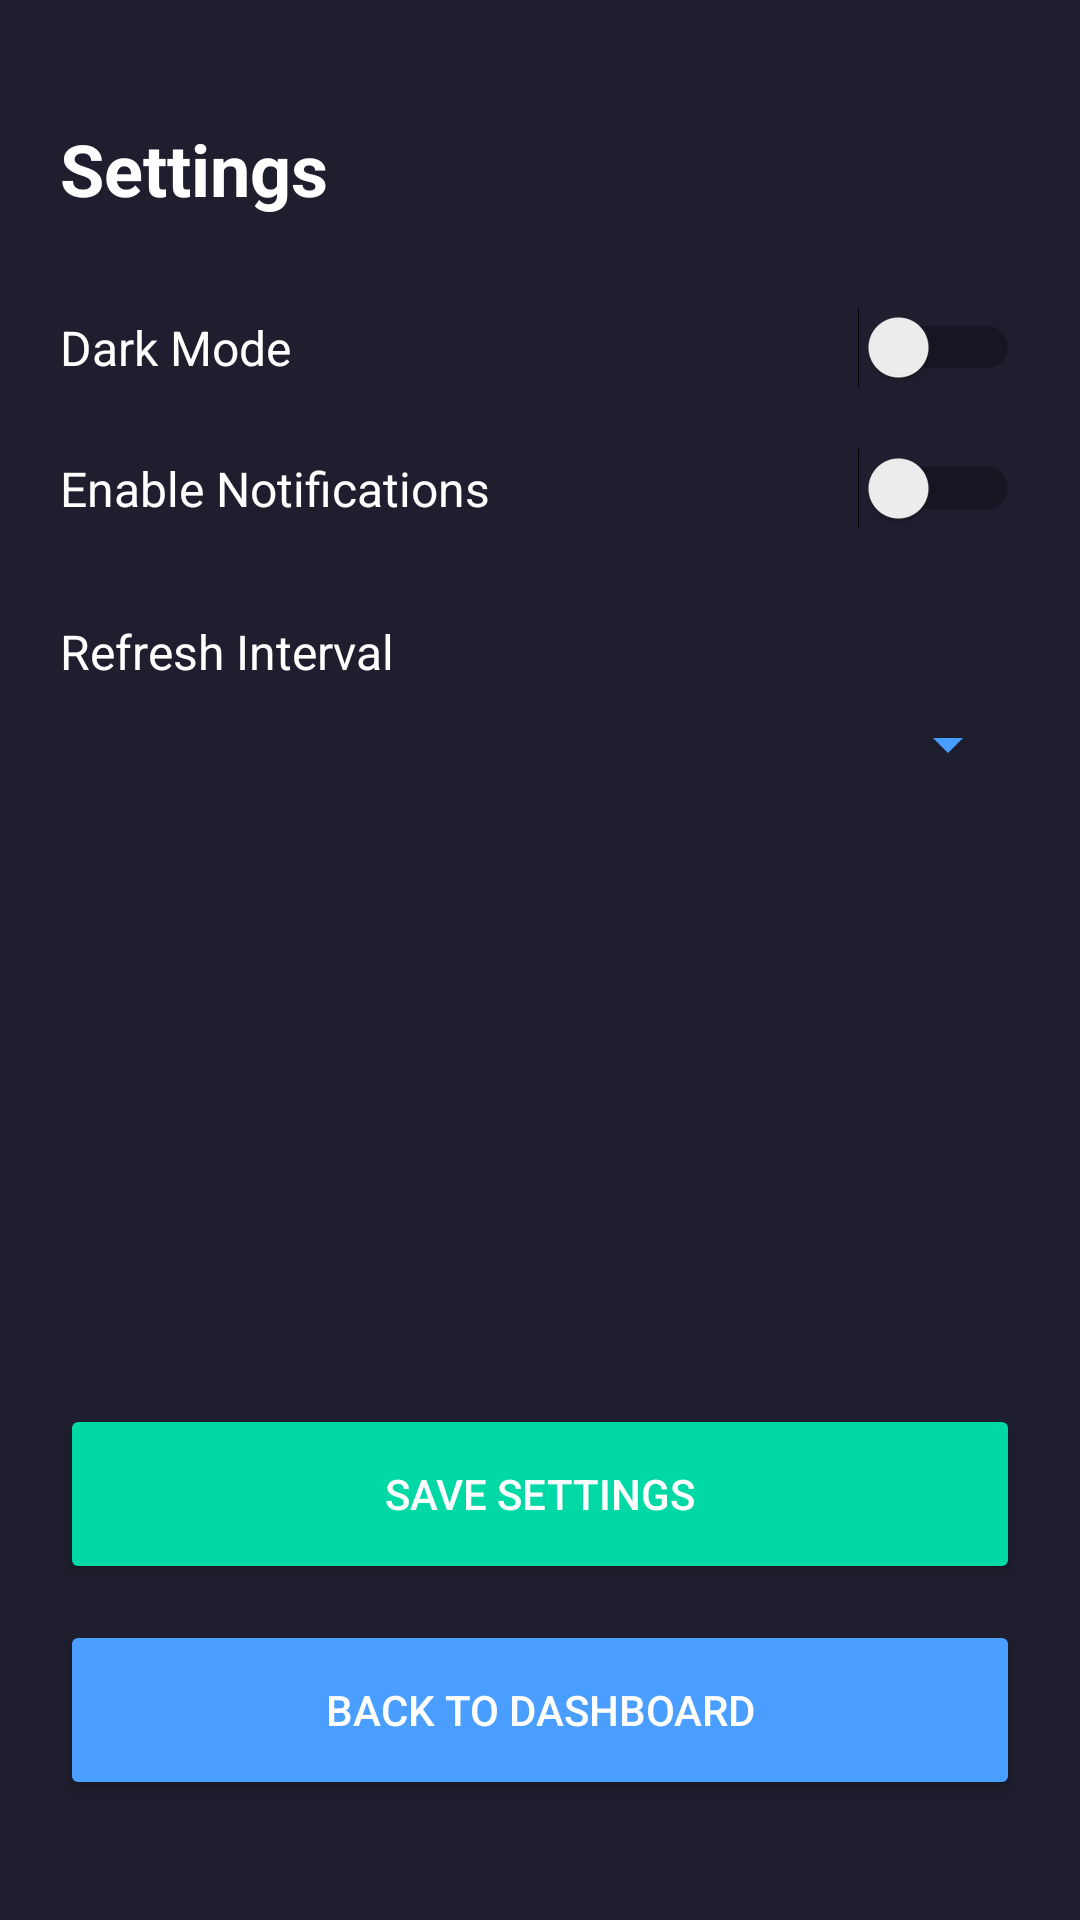

Write the Android layout XML for this screen, with the resource values it uses.
<!-- AndroidManifest.xml: application theme Theme.SmartXMobile -->
<!-- res/layout/activity_settings.xml -->
<?xml version="1.0" encoding="utf-8"?>
<androidx.constraintlayout.widget.ConstraintLayout
    xmlns:android="http://schemas.android.com/apk/res/android"
    xmlns:app="http://schemas.android.com/apk/res-auto"
    xmlns:tools="http://schemas.android.com/tools"
    android:layout_width="match_parent"
    android:layout_height="match_parent"
    android:background="#1E1E2E"
    android:padding="20dp"
    tools:context=".SettingsActivity">

    <TextView
        android:id="@+id/settingsTitle"
        android:layout_width="wrap_content"
        android:layout_height="wrap_content"
        android:text="Settings"
        android:textColor="#FFFFFF"
        android:textSize="24sp"
        android:textStyle="bold"
        android:layout_marginTop="20dp"
        app:layout_constraintTop_toTopOf="parent"
        app:layout_constraintStart_toStartOf="parent" />

    <Switch
        android:id="@+id/darkModeSwitch"
        android:layout_width="match_parent"
        android:layout_height="wrap_content"
        android:text="Dark Mode"
        android:textColor="#FFFFFF"
        android:textSize="16sp"
        android:layout_marginTop="30dp"
        app:layout_constraintTop_toBottomOf="@id/settingsTitle" />

    <Switch
        android:id="@+id/notificationsSwitch"
        android:layout_width="match_parent"
        android:layout_height="wrap_content"
        android:text="Enable Notifications"
        android:textColor="#FFFFFF"
        android:textSize="16sp"
        android:layout_marginTop="20dp"
        app:layout_constraintTop_toBottomOf="@id/darkModeSwitch" />

    <TextView
        android:id="@+id/refreshLabel"
        android:layout_width="wrap_content"
        android:layout_height="wrap_content"
        android:text="Refresh Interval"
        android:textColor="#FFFFFF"
        android:textSize="16sp"
        android:layout_marginTop="30dp"
        app:layout_constraintTop_toBottomOf="@id/notificationsSwitch"
        app:layout_constraintStart_toStartOf="parent" />

    <Spinner
        android:id="@+id/refreshSpinner"
        android:layout_width="match_parent"
        android:layout_height="wrap_content"
        android:backgroundTint="#4A9EFF"
        android:layout_marginTop="8dp"
        app:layout_constraintTop_toBottomOf="@id/refreshLabel" />

    <Button
        android:id="@+id/saveSettingsButton"
        android:layout_width="match_parent"
        android:layout_height="60dp"
        android:text="Save Settings"
        android:textColor="#FFFFFF"
        android:backgroundTint="#00D9A5"
        app:layout_constraintBottom_toTopOf="@id/backButton"
        android:layout_marginBottom="12dp" />

    <Button
        android:id="@+id/backButton"
        android:layout_width="match_parent"
        android:layout_height="60dp"
        android:text="Back to Dashboard"
        android:textColor="#FFFFFF"
        android:backgroundTint="#4A9EFF"
        android:layout_marginBottom="20dp"
        app:layout_constraintBottom_toBottomOf="parent" />

</androidx.constraintlayout.widget.ConstraintLayout>
<!-- resources referenced by this layout -->
<resources>
  <style name="Theme.SmartXMobile" parent="Base.Theme.SmartXMobile" />
  <style name="Base.Theme.SmartXMobile" parent="Theme.Material3.DayNight.NoActionBar">
          
          
      </style>
</resources>
